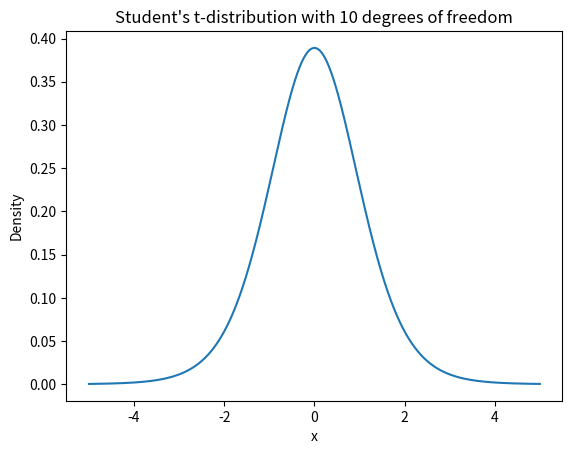

Write the Python code that produced this figure.
# Q1: Estimation Statistics is the process of inferring population parameters (such as the population mean)
# from sample data. There are two main types of estimation:
# - Point estimate: A single value used to approximate a population parameter. Example: The sample mean is a point estimate for the population mean.
# - Interval estimate: A range of values within which the population parameter is likely to fall. Example: A 95% confidence interval for the population mean.

# Q2: Python function to estimate the population mean using a sample mean and standard deviation:
import math

def estimate_population_mean(sample_mean, sample_std_dev, sample_size, confidence_level=0.95):
    """
    Estimate the population mean using sample mean, sample standard deviation, and sample size.
    :param sample_mean: The mean of the sample.
    :param sample_std_dev: The standard deviation of the sample.
    :param sample_size: The size of the sample.
    :param confidence_level: The confidence level for the interval.
    :return: A tuple with the lower and upper bounds of the confidence interval.
    """
    z_value = 1.96  # z-value for 95% confidence level
    margin_of_error = z_value * (sample_std_dev / math.sqrt(sample_size))
    lower_bound = sample_mean - margin_of_error
    upper_bound = sample_mean + margin_of_error
    return lower_bound, upper_bound

# Q3: Hypothesis testing is a statistical method used to test a claim or assumption about a population parameter.
# It helps in decision-making by determining whether the observed data supports the null hypothesis or the alternative hypothesis.
# Importance: It provides a formal procedure for decision-making and testing scientific claims.

# Q4: Hypothesis for average weight of male college students being greater than female students:
# Null hypothesis (H0): μ_male ≤ μ_female
# Alternative hypothesis (H1): μ_male > μ_female

# Q5: Python script for hypothesis test on the difference between two population means:
import scipy.stats as stats

def hypothesis_test_diff_means(sample1, sample2):
    """
    Perform a t-test for the difference between two independent population means.
    :param sample1: Data from the first sample.
    :param sample2: Data from the second sample.
    :return: The t-statistic and p-value from the test.
    """
    t_stat, p_value = stats.ttest_ind(sample1, sample2, equal_var=False)
    return t_stat, p_value

# Q6: Null hypothesis (H0) represents no effect or no difference, while the alternative hypothesis (H1) represents the effect or difference.
# Example:
# H0: The mean salary of employees in two departments is the same.
# H1: The mean salary of employees in the two departments is different.

# Q7: Steps involved in hypothesis testing:
# 1. State the null and alternative hypotheses.
# 2. Set the significance level (α).
# 3. Collect sample data.
# 4. Calculate the test statistic (e.g., t-statistic).
# 5. Determine the p-value.
# 6. Compare the p-value with α to decide whether to reject the null hypothesis.

# Q8: The p-value is the probability of obtaining a test statistic at least as extreme as the one observed, assuming the null hypothesis is true.
# If the p-value is less than the significance level (α), it suggests that the null hypothesis can be rejected in favor of the alternative hypothesis.

# Q9: Generate a Student's t-distribution plot with 10 degrees of freedom:
import numpy as np
import matplotlib.pyplot as plt

x = np.linspace(-5, 5, 1000)
y = stats.t.pdf(x, df=10)
plt.plot(x, y)
plt.title("Student's t-distribution with 10 degrees of freedom")
plt.xlabel('x')
plt.ylabel('Density')
plt.show()

# Q10: Python program to calculate two-sample t-test for independent samples:
def two_sample_t_test(sample1, sample2):
    """
    Perform a two-sample t-test for independent samples.
    :param sample1: Data from the first sample.
    :param sample2: Data from the second sample.
    :return: The t-statistic and p-value from the test.
    """
    t_stat, p_value = stats.ttest_ind(sample1, sample2, equal_var=True)
    return t_stat, p_value

# Q11: Student's t-distribution is used for hypothesis testing and constructing confidence intervals when the sample size is small (typically n < 30)
# or when the population variance is unknown. It is widely used in cases with small sample sizes and unknown population standard deviations.

# Q12: The t-statistic is a measure of how far the sample mean is from the population mean in terms of standard errors.
# Formula: t = (X̄ - μ) / (s / √n)
# Where X̄ is the sample mean, μ is the population mean, s is the sample standard deviation, and n is the sample size.

# Q13: Estimate the population mean revenue with a 95% confidence interval for a sample mean of 500, sample standard deviation of 50, and sample size of 50:
sample_mean = 500
sample_std_dev = 50
sample_size = 50
confidence_level = 0.95

lower, upper = estimate_population_mean(sample_mean, sample_std_dev, sample_size, confidence_level)
print(f"95% Confidence Interval for Population Mean Revenue: {lower} to {upper}")

# Q14: Hypothesis testing for the new drug's effect on blood pressure:
# Null hypothesis (H0): μ = 10 (The drug has no effect).
# Alternative hypothesis (H1): μ ≠ 10 (The drug has an effect).
# Use t-test to test this hypothesis.

# Q15: Test the hypothesis that the true mean weight of the products is less than 5 pounds with a significance level of 0.01.
# Use a one-sample t-test to test this hypothesis.

# Q16: Two groups of students test:
# Null hypothesis (H0): μ1 = μ2 (The means are equal).
# Use a two-sample t-test to compare the means of both groups with a significance level of 0.01.

# Q17: Estimate the population mean with a 99% confidence interval for ads watched by viewers:
sample_mean = 4
sample_std_dev = 1.5
sample_size = 50
confidence_level = 0.99

lower, upper = estimate_population_mean(sample_mean, sample_std_dev, sample_size, confidence_level)
print(f"99% Confidence Interval for Population Mean Ads Watched: {lower} to {upper}")
